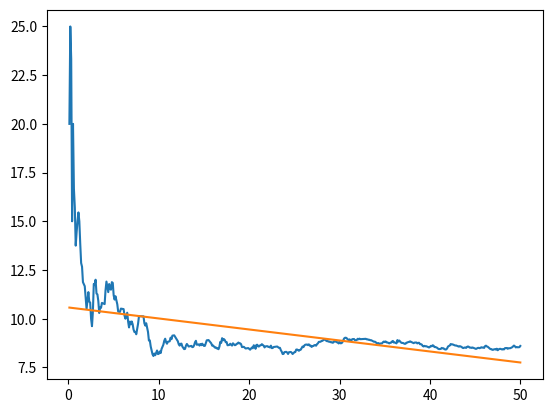

Source code (Python):
import numpy as np
import scipy.stats as st
import matplotlib.pyplot as plt

np.random.seed(0)

delta = 50
epsilon = 0.1

lambda_0 = 5
tau = 10

k = 5

beta1s = []
thetas = []
for mc_iter in range(1000):
    pos_points = [st.expon.rvs(scale = 1/(lambda_0 + tau))]
    while pos_points[-1] < delta:
        pos_points.append(pos_points[-1] + st.expon.rvs(scale = 1/(lambda_0+tau)))

    neg_points = [-1*st.expon.rvs(scale = 1/lambda_0)]
    while neg_points[-1] > -1*delta:
        neg_points.append(neg_points[-1] - st.expon.rvs(scale = 1/lambda_0))

    epsilons = np.array([(n+1)*epsilon for n in range(int(delta/epsilon))])
    thetahats = np.array([len([x for x in pos_points if x < (n+1)*epsilon]) - len([x for x in neg_points if x > -(n+1)*epsilon]) for n in range(int(delta/epsilon))])

    beta1 = np.linalg.lstsq(np.vstack([np.ones(k), epsilons[:k]]).T, thetahats[:k], rcond = None)[0]
    beta1s.append(beta1[1])

    if mc_iter == 1:
        k = int(delta/epsilon)
        thetahats = [theta/epsilon for (theta, epsilon) in zip(thetahats, epsilons)]
        beta1 = np.linalg.lstsq(np.vstack([np.ones(k), epsilons[:k]]).T, thetahats[:k], rcond = None)[0]
        epsilons = epsilons
        thetahats = thetahats
        plt.plot(epsilons, thetahats)
        plt.plot(epsilons, [beta1[0] + beta1[1]*e for e in epsilons])
        plt.savefig("thetahat_plot.png")
        plt.show()
        exit()


plt.hist(beta1s)


covs = np.array([(i+1)*epsilon for i in range(k)])
Xt = np.stack((np.ones(k)*1.0, covs))
hat = np.linalg.inv(Xt @ Xt.T) @ Xt
print(hat)
theory = []
for _ in range(1000):
    b = sum([(12*i-6*k+6)/((k-1)*k*(k+1)*epsilon) * (st.poisson.rvs((lambda_0+tau)*(i+1)*epsilon) - st.poisson.rvs(lambda_0*(i+1)*epsilon)) for i in range(k)])
    theory.append(b)

plt.hist(theory, alpha = 0.5)
plt.show()

print(st.kstest(beta1s, theory))
